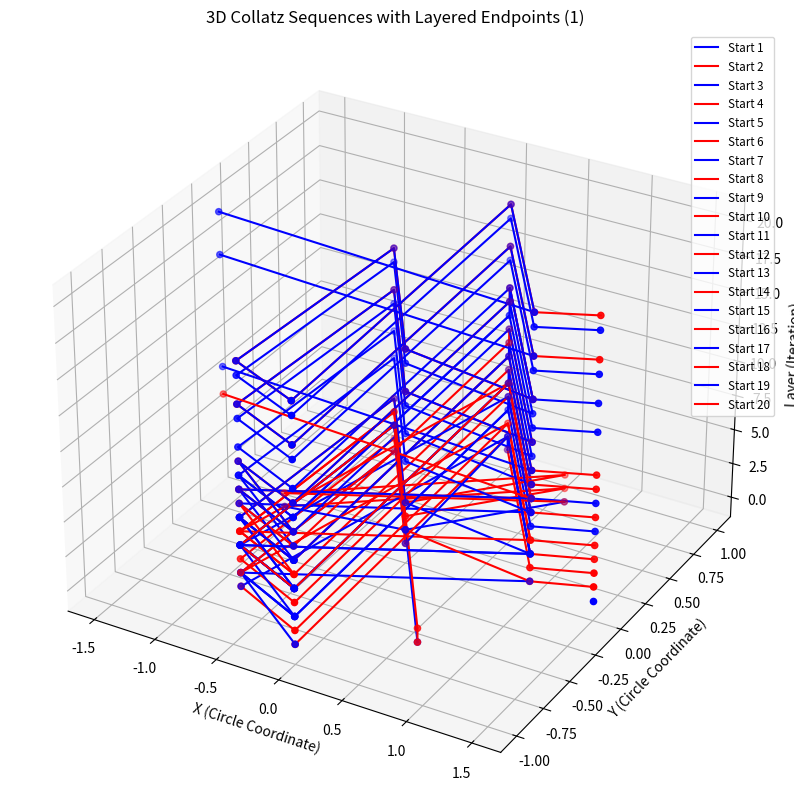
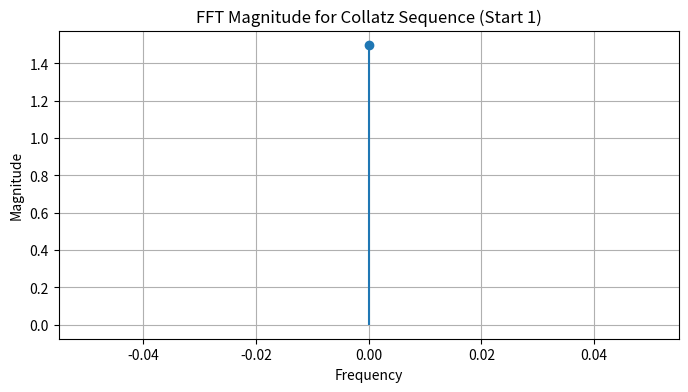
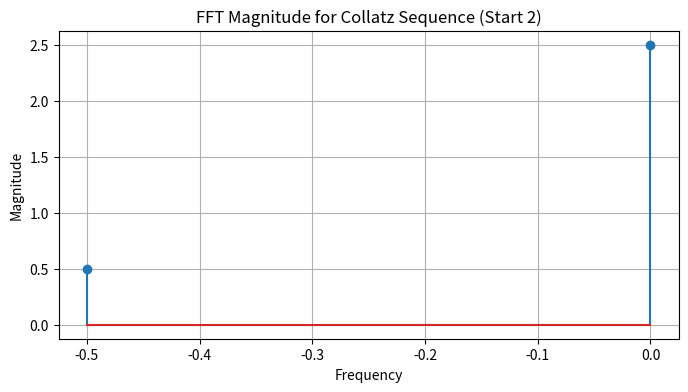
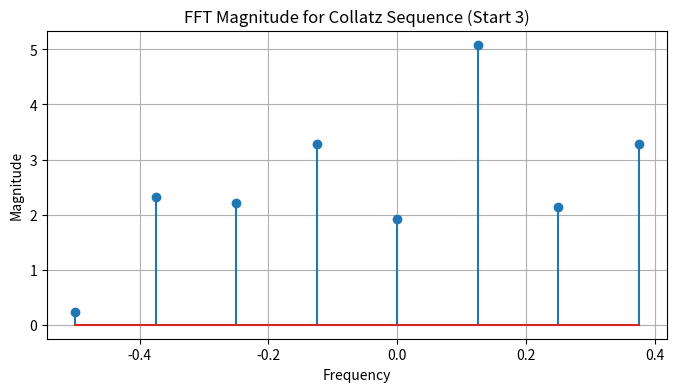
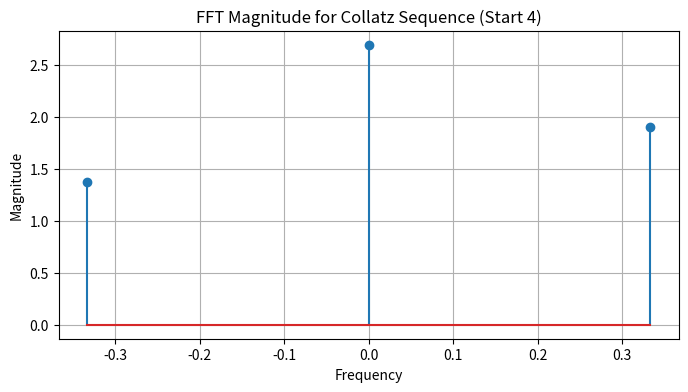
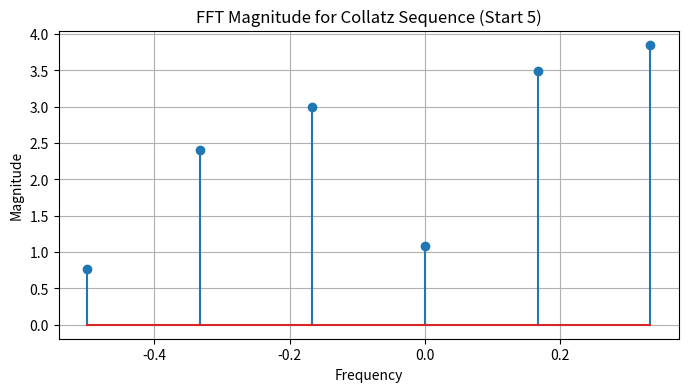
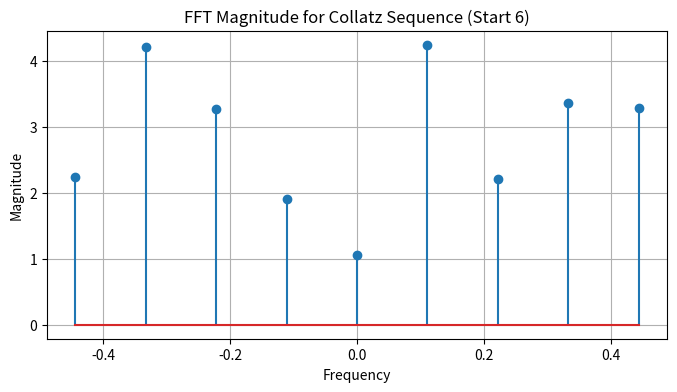
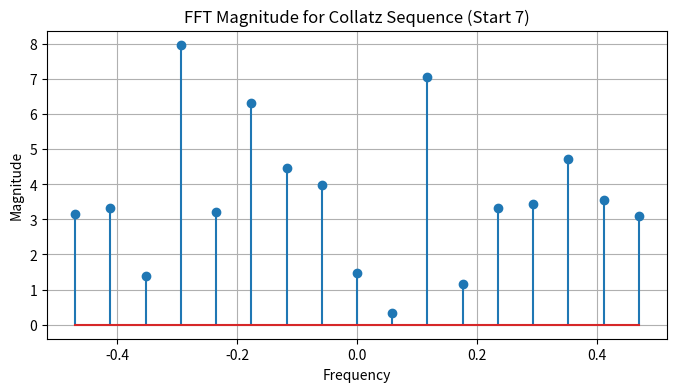
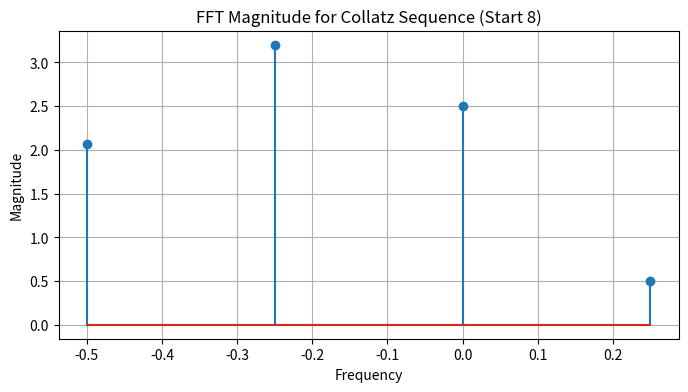
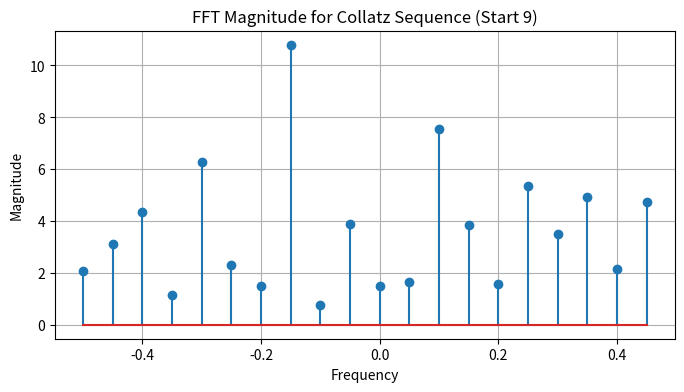
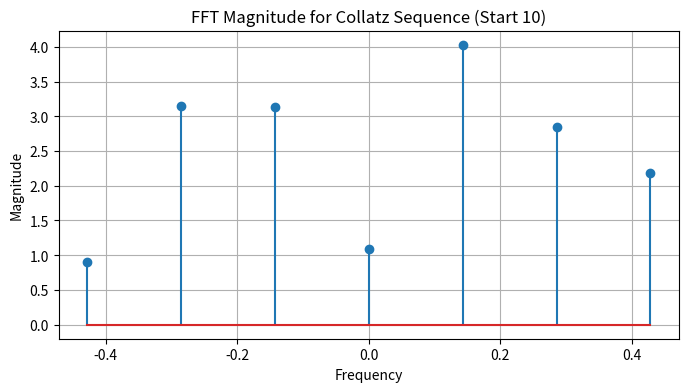
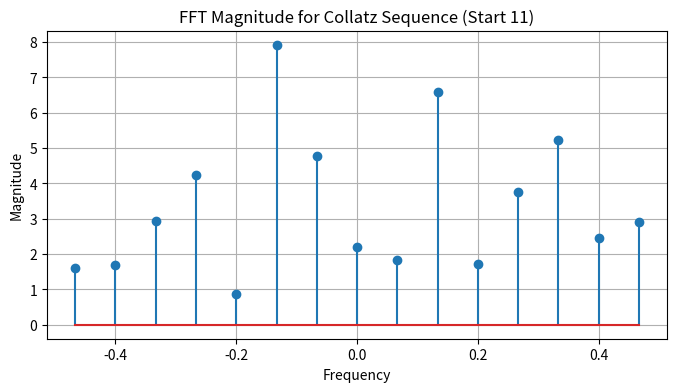
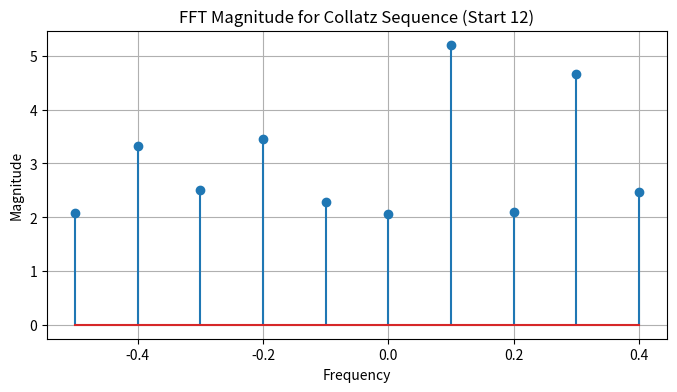
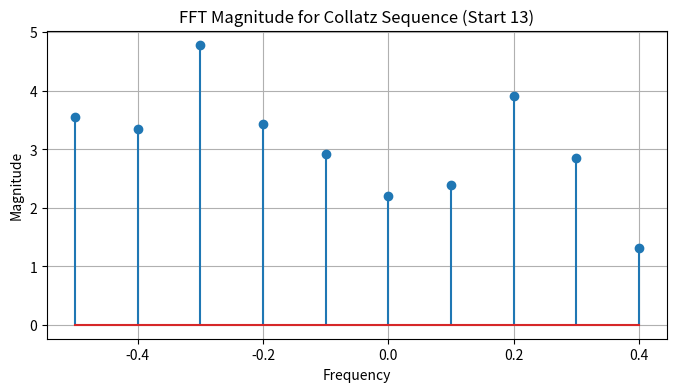
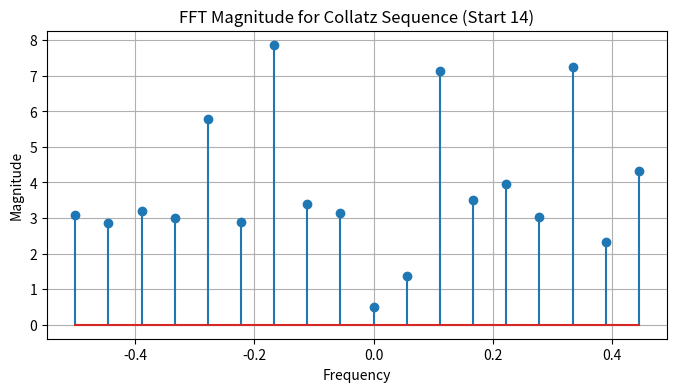
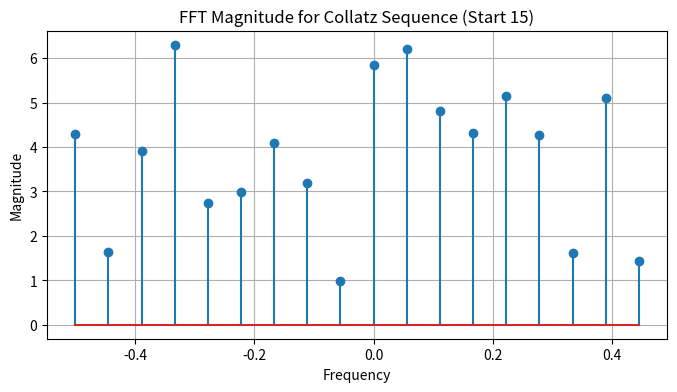

Write the Python code that produced these figures, in order.
import numpy as np
import matplotlib.pyplot as plt
from mpl_toolkits.mplot3d import Axes3D

# Function to generate the Collatz sequence for a given starting number
def generate_collatz_sequence(n):
    sequence = [n]
    while n != 1:
        if n % 2 == 0:
            n //= 2
        else:
            n = 3 * n + 1
        sequence.append(n)
    return sequence

# Mapping function: assign a number to a circle based on its magnitude.
# The circle index k is floor((n-1)/9). The center of that circle is 1+9*k.
# If n equals the center, it is plotted at (0,0). Otherwise, it is placed on the circumference.
def map_to_circle(n, layer, circle_spacing=1.0, circle_radius=1.0):
    k = (n - 1) // 9  # determine which circle this number belongs to
    center_value = 1 + 9 * k
    if n == center_value:
        x = 0
        y = 0
    else:
        # positions from center+1 to center+8
        pos_index = n - center_value - 1  # index 0 to 7
        angle = 2 * np.pi * pos_index / 8
        x = np.cos(angle) * circle_radius
        y = np.sin(angle) * circle_radius
    z = layer * circle_spacing
    return x, y, z

# Main plotting function that also computes FFTs of the sequences.
def plot_collatz_sequences_and_fft(start, end, circle_spacing=1.0, circle_radius=1.0, endpoint_radius=1.5):
    # Colors for odd and even starting numbers (customize as desired)
    odd_color = 'blue'
    even_color = 'red'
    
    # Generate Collatz sequences for the desired range.
    collatz_data = {n: generate_collatz_sequence(n) for n in range(start, end + 1)}
    
    # Map each number in the sequences to (x, y, z) positions using our circle mapping.
    # We initially map all points the same way—even if the number is 1.
    positions_data = {}
    for number, sequence in collatz_data.items():
        positions = []
        for layer, value in enumerate(sequence):
            pos = map_to_circle(value, layer, circle_spacing=circle_spacing, circle_radius=circle_radius)
            positions.append(pos)
        positions_data[number] = positions

    # Now, for the endpoints (the value 1) we want to avoid overlap.
    # Gather endpoints by layer. (Usually the final point is 1.)
    endpoints_by_layer = {}
    for number, sequence in collatz_data.items():
        last_layer = len(sequence) - 1
        endpoints_by_layer.setdefault(last_layer, []).append(number)
    
    # For each layer where endpoints exist, reassign the (x, y) positions to lie
    # evenly on a circle of radius endpoint_radius.
    for layer, numbers in endpoints_by_layer.items():
        count = len(numbers)
        for idx, number in enumerate(numbers):
            angle = 2 * np.pi * idx / count  # evenly distribute endpoints
            x = np.cos(angle) * endpoint_radius
            y = np.sin(angle) * endpoint_radius
            z = layer * circle_spacing
            # Replace the endpoint position for this sequence.
            positions_data[number][-1] = (x, y, z)
    
    # Create the 3D plot of the Collatz sequences.
    fig = plt.figure(figsize=(12, 10))
    ax = fig.add_subplot(111, projection='3d')

    for number, pos_list in positions_data.items():
        x_vals = [p[0] for p in pos_list]
        y_vals = [p[1] for p in pos_list]
        z_vals = [p[2] for p in pos_list]
        color = odd_color if number % 2 != 0 else even_color
        ax.plot(x_vals, y_vals, z_vals, label=f"Start {number}", color=color)
        ax.scatter(x_vals, y_vals, z_vals, s=20, color=color)
    
    ax.set_title("3D Collatz Sequences with Layered Endpoints (1)")
    ax.set_xlabel("X (Circle Coordinate)")
    ax.set_ylabel("Y (Circle Coordinate)")
    ax.set_zlabel("Layer (Iteration)")
    ax.legend(loc='upper right', fontsize='small')
    plt.show()
    
    # Now, perform FFT on each sequence's spatial data.
    # We combine x and y into a complex number: z = x + iy.
    for number, pos_list in positions_data.items():
        # Create a complex time series from the (x, y) coordinates.
        pos_complex = np.array([complex(x, y) for x, y, z in pos_list])
        fft_vals = np.fft.fft(pos_complex)
        fft_freq = np.fft.fftfreq(len(pos_complex), d=1)  # sample spacing d=1 (each layer is one unit apart)
        
        plt.figure(figsize=(8, 4))
        plt.stem(fft_freq, np.abs(fft_vals))  # Removed use_line_collection
        plt.title(f"FFT Magnitude for Collatz Sequence (Start {number})")
        plt.xlabel("Frequency")
        plt.ylabel("Magnitude")
        plt.grid(True)
        plt.show()

# Example usage: Plot the sequences and their FFTs for starting numbers 1 to 20.
plot_collatz_sequences_and_fft(1, 20, circle_spacing=1.0, circle_radius=1.0, endpoint_radius=1.5)
